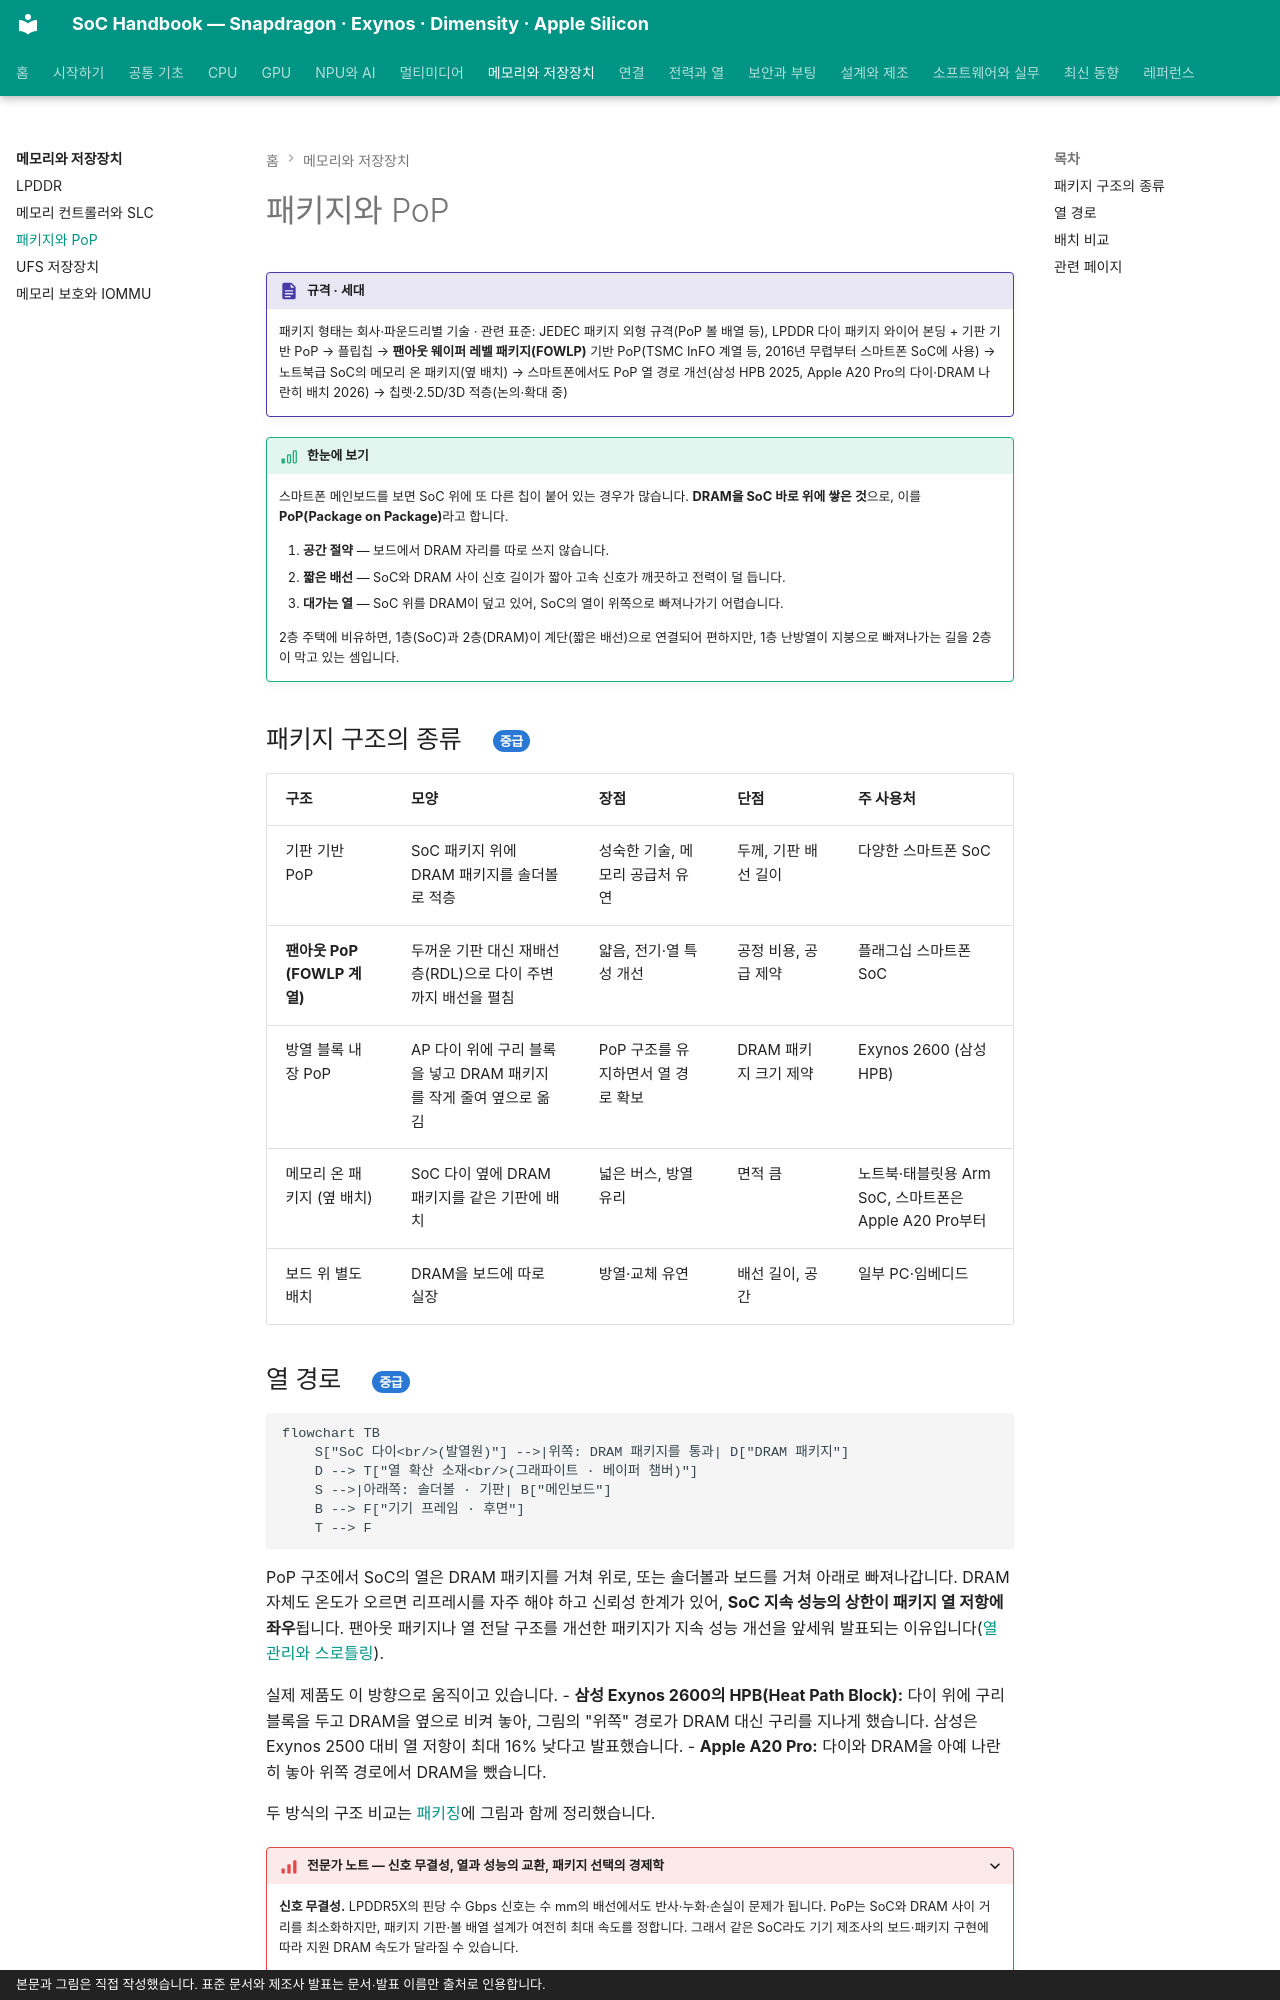

repository: goodhosup/soc · page: memory/packaging/index.html · generator: mkdocs · copyright: 본문과 그림은 직접 작성했습니다. 표준 문서와 제조사 발표는 문서·발표 이름만 출처로 인용합니다.

# 패키지와 PoP

!!! spec "규격 · 세대"
    패키지 형태는 회사·파운드리별 기술 · 관련 표준: JEDEC 패키지 외형 규격(PoP 볼 배열 등), LPDDR 다이 패키지
    와이어 본딩 + 기판 기반 PoP → 플립칩 → **팬아웃 웨이퍼 레벨 패키지(FOWLP)** 기반 PoP(TSMC InFO 계열 등, 2016년 무렵부터 스마트폰 SoC에 사용) → 노트북급 SoC의 메모리 온 패키지(옆 배치) → 스마트폰에서도 PoP 열 경로 개선(삼성 HPB 2025, Apple A20 Pro의 다이·DRAM 나란히 배치 2026) → 칩렛·2.5D/3D 적층(논의·확대 중)

!!! basic "한눈에 보기"
    스마트폰 메인보드를 보면 SoC 위에 또 다른 칩이 붙어 있는 경우가 많습니다. **DRAM을 SoC 바로 위에 쌓은 것**으로, 이를 **PoP(Package on Package)**라고 합니다.

    1. **공간 절약** — 보드에서 DRAM 자리를 따로 쓰지 않습니다.
    2. **짧은 배선** — SoC와 DRAM 사이 신호 길이가 짧아 고속 신호가 깨끗하고 전력이 덜 듭니다.
    3. **대가는 열** — SoC 위를 DRAM이 덮고 있어, SoC의 열이 위쪽으로 빠져나가기 어렵습니다.

    2층 주택에 비유하면, 1층(SoC)과 2층(DRAM)이 계단(짧은 배선)으로 연결되어 편하지만, 1층 난방열이 지붕으로 빠져나가는 길을 2층이 막고 있는 셈입니다.

## 패키지 구조의 종류 { .l2 }

| 구조 | 모양 | 장점 | 단점 | 주 사용처 |
|---|---|---|---|---|
| 기판 기반 PoP | SoC 패키지 위에 DRAM 패키지를 솔더볼로 적층 | 성숙한 기술, 메모리 공급처 유연 | 두께, 기판 배선 길이 | 다양한 스마트폰 SoC |
| **팬아웃 PoP (FOWLP 계열)** | 두꺼운 기판 대신 재배선층(RDL)으로 다이 주변까지 배선을 펼침 | 얇음, 전기·열 특성 개선 | 공정 비용, 공급 제약 | 플래그십 스마트폰 SoC |
| 방열 블록 내장 PoP | AP 다이 위에 구리 블록을 넣고 DRAM 패키지를 작게 줄여 옆으로 옮김 | PoP 구조를 유지하면서 열 경로 확보 | DRAM 패키지 크기 제약 | Exynos 2600 (삼성 HPB) |
| 메모리 온 패키지 (옆 배치) | SoC 다이 옆에 DRAM 패키지를 같은 기판에 배치 | 넓은 버스, 방열 유리 | 면적 큼 | 노트북·태블릿용 Arm SoC, 스마트폰은 Apple A20 Pro부터 |
| 보드 위 별도 배치 | DRAM을 보드에 따로 실장 | 방열·교체 유연 | 배선 길이, 공간 | 일부 PC·임베디드 |
